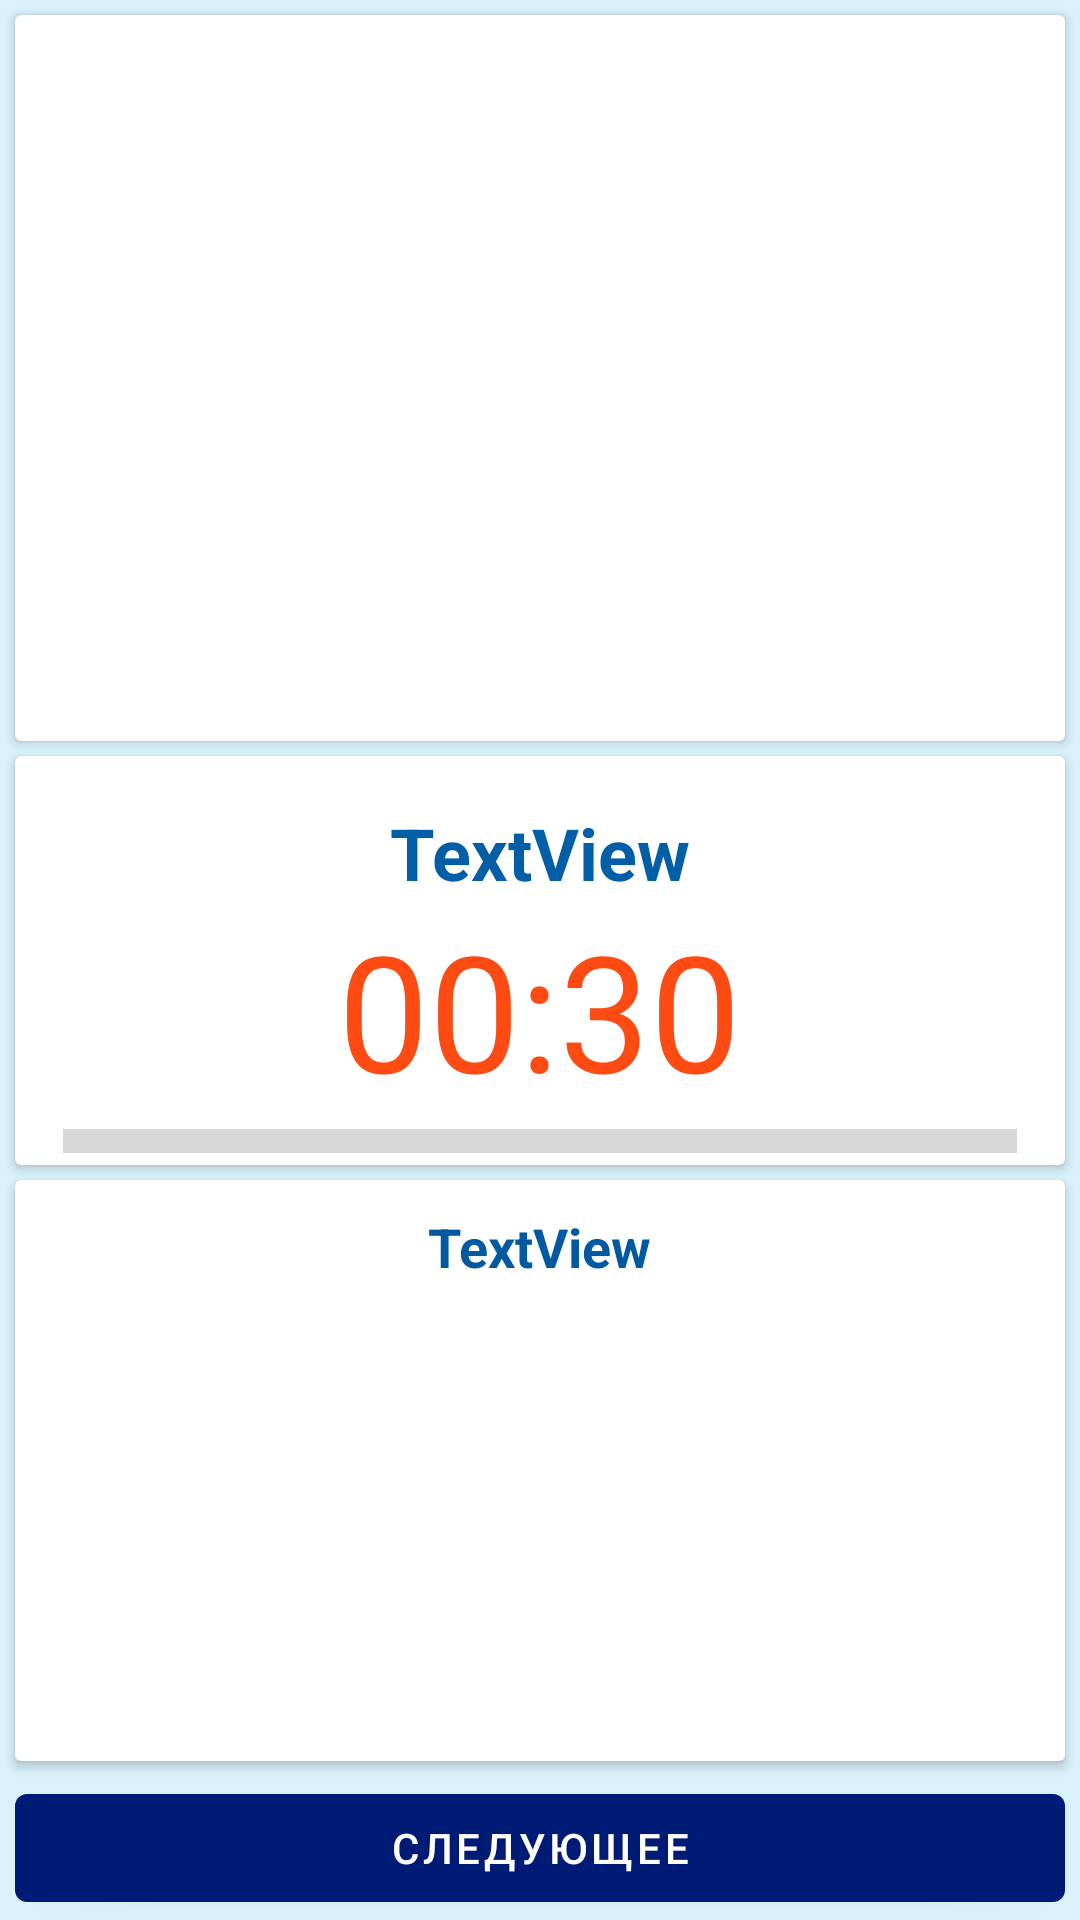

Android layout source for this screen:
<!-- AndroidManifest.xml: application theme Theme.Fitness -->
<!-- res/layout/exercise.xml -->
<?xml version="1.0" encoding="utf-8"?>
<androidx.constraintlayout.widget.ConstraintLayout xmlns:android="http://schemas.android.com/apk/res/android"
    xmlns:app="http://schemas.android.com/apk/res-auto"
    xmlns:tools="http://schemas.android.com/tools"
    android:layout_width="match_parent"
    android:layout_height="match_parent"
    android:background="#D9F1FB">

    <androidx.cardview.widget.CardView
        android:layout_width="0dp"
        android:layout_height="0dp"
        android:layout_marginTop="5dp"
        android:layout_marginBottom="5dp"
        app:layout_constraintBottom_toTopOf="@+id/cardView3"
        app:layout_constraintEnd_toEndOf="@+id/cardView3"
        app:layout_constraintStart_toStartOf="@+id/cardView3"
        app:layout_constraintTop_toTopOf="parent" >

        <ImageView
            android:id="@+id/imMain"
            android:layout_width="match_parent"
            android:layout_height="match_parent"
            android:cropToPadding="false"
            app:srcCompat="@drawable/ic_launcher_background" />
    </androidx.cardview.widget.CardView>

    <androidx.cardview.widget.CardView
        android:id="@+id/cardView3"
        android:layout_width="0dp"
        android:layout_height="wrap_content"
        android:layout_marginStart="5dp"
        android:layout_marginEnd="5dp"
        app:layout_constraintBottom_toTopOf="@+id/guideline2"
        app:layout_constraintEnd_toEndOf="parent"
        app:layout_constraintStart_toStartOf="parent"
        app:layout_constraintTop_toTopOf="@+id/guideline2">

        <LinearLayout
            android:layout_width="match_parent"
            android:layout_height="match_parent"
            android:gravity="center"
            android:orientation="vertical">

            <TextView
                android:id="@+id/tvName"
                android:layout_width="wrap_content"
                android:layout_height="wrap_content"
                android:layout_marginTop="16dp"
                android:text="TextView"
                android:textColor="#025EA6"
                android:textSize="24sp"
                android:textStyle="bold" />

            <TextView
                android:id="@+id/tvTime"
                android:layout_width="wrap_content"
                android:layout_height="wrap_content"
                android:text="00:30"
                android:textColor="#FD4B13"
                android:textSize="54sp" />

            <ProgressBar
                android:id="@+id/progressBar"
                style="?android:attr/progressBarStyleHorizontal"
                android:layout_width="match_parent"
                android:layout_height="wrap_content"
                android:layout_marginStart="16dp"
                android:layout_marginEnd="16dp"
                android:progressTint="@color/blue"
                android:scaleY="2" />

        </LinearLayout>
    </androidx.cardview.widget.CardView>

    <androidx.cardview.widget.CardView
        android:layout_width="0dp"
        android:layout_height="0dp"
        android:layout_marginTop="5dp"
        android:layout_marginBottom="5dp"
        app:layout_constraintBottom_toTopOf="@+id/bNext"
        app:layout_constraintEnd_toEndOf="@+id/cardView3"
        app:layout_constraintStart_toStartOf="@+id/cardView3"
        app:layout_constraintTop_toBottomOf="@+id/cardView3" >

        <LinearLayout
            android:layout_width="match_parent"
            android:layout_height="match_parent"
            android:gravity="center"
            android:orientation="vertical">

            <TextView
                android:id="@+id/tvNextName"
                android:layout_width="wrap_content"
                android:layout_height="wrap_content"
                android:layout_margin="10dp"
                android:text="TextView"
                android:textColor="#015AA1"
                android:textSize="18sp"
                android:textStyle="bold" />

            <ImageView
                android:id="@+id/imNext"
                android:layout_width="match_parent"
                android:layout_height="match_parent"
                android:layout_margin="10dp"
                app:srcCompat="@drawable/ic_launcher_background" />
        </LinearLayout>
    </androidx.cardview.widget.CardView>

    <Button
        android:id="@+id/bNext"
        android:layout_width="0dp"
        android:layout_height="wrap_content"
        android:text="@string/next"
        app:layout_constraintBottom_toBottomOf="parent"
        app:layout_constraintEnd_toEndOf="@+id/cardView3"
        app:layout_constraintStart_toStartOf="@+id/cardView3" />

    <androidx.constraintlayout.widget.Guideline
        android:id="@+id/guideline2"
        android:layout_width="wrap_content"
        android:layout_height="wrap_content"
        android:orientation="horizontal"
        app:layout_constraintGuide_percent="0.5" />
</androidx.constraintlayout.widget.ConstraintLayout>
<!-- resources referenced by this layout -->
<resources>
  <color name="blue">#0252DA</color>
  <string name="next">Следующее</string>
  <style name="Theme.Fitness" parent="Theme.MaterialComponents.DayNight.DarkActionBar">
          
          <item name="colorPrimary">@color/black_light</item>
          <item name="colorPrimaryVariant">@color/purple_700</item>
          <item name="colorOnPrimary">@color/white</item>
          
          <item name="colorSecondary">@color/checkbox</item>
          <item name="colorSecondaryVariant">@color/teal_700</item>
          <item name="colorOnSecondary">@color/black</item>
          <item name="android:windowFullscreen">true</item>
          
          <item name="android:statusBarColor" tools:targetApi="l">?attr/colorPrimaryVariant</item>
          
      </style>
  <color name="black_light">#001B75</color>
  <color name="purple_700">#FF3700B3</color>
  <color name="white">#FFFFFFFF</color>
  <color name="checkbox">#C4157500</color>
  <color name="teal_700">#FF018786</color>
  <color name="black">#FF000000</color>
</resources>
